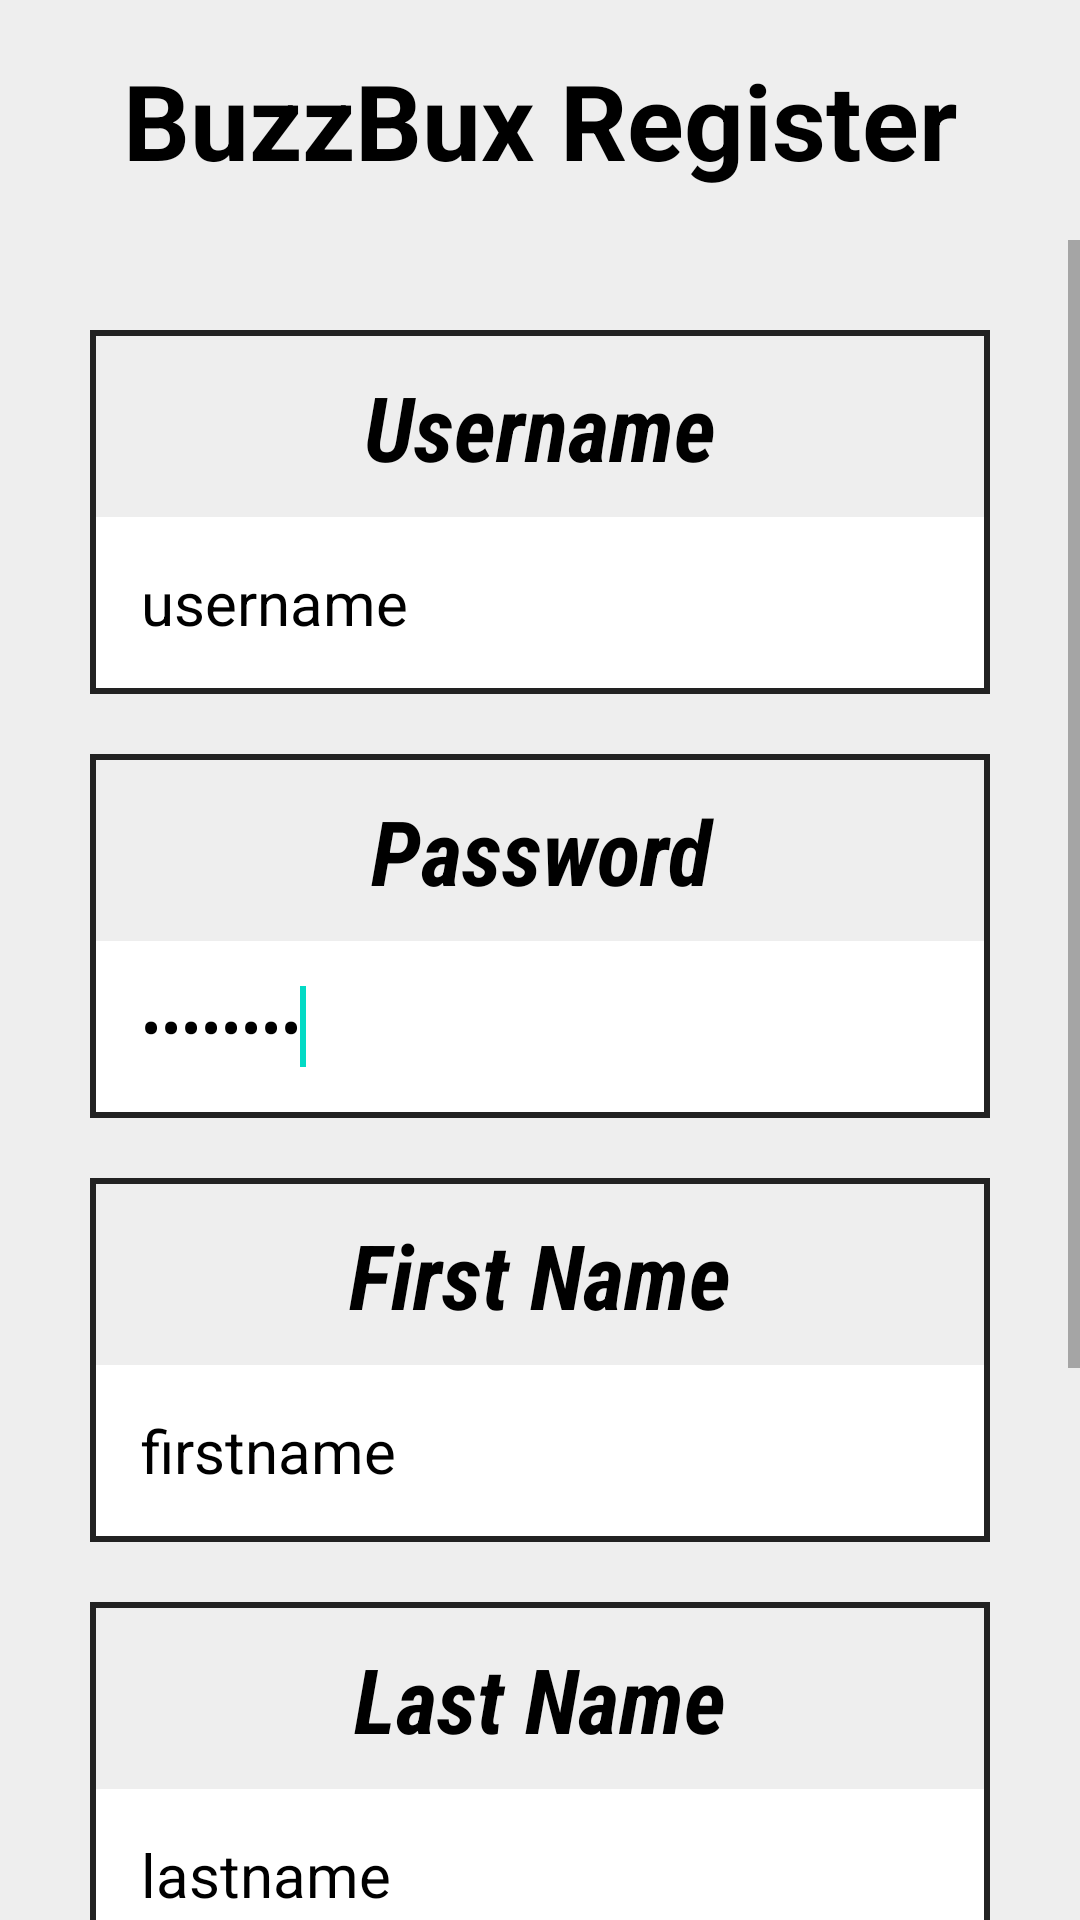

Reconstruct the res/layout file that produces this screen, plus the resources it refers to.
<!-- AndroidManifest.xml: application theme AppTheme -->
<!-- res/layout/fragment_register.xml -->
<?xml version="1.0" encoding="utf-8"?>

<FrameLayout xmlns:android="http://schemas.android.com/apk/res/android"
    android:id="@+id/bgLayout1"
    android:layout_width="match_parent"
    android:layout_height="match_parent"
    android:background="#eee"
    android:orientation="vertical" >
    
    <TextView
        android:layout_width="match_parent"
        android:layout_height="80dp"
        android:fontFamily="sans-serif"
        android:layout_gravity="top|center"
        android:gravity="center"
        android:textColor="#000"
        android:textSize="35sp"
        android:textStyle="bold"
        android:text="BuzzBux Register" />

    <ScrollView
        android:id="@+id/bgLayout2"
        android:layout_marginTop="80dp"
        android:layout_width="match_parent"
        android:layout_height="match_parent" >

        <LinearLayout
            android:id="@+id/bgLayout3"
            android:layout_width="match_parent"
            android:layout_height="match_parent"
            android:layout_margin="20dp"
            android:orientation="vertical" >

            <LinearLayout
                android:id="@+id/bgLayout4"
                android:layout_width="match_parent"
                android:layout_height="wrap_content"
                android:layout_marginBottom="40dp"
                android:orientation="vertical" >

                <LinearLayout
                    android:layout_width="match_parent"
                    android:layout_height="wrap_content"
                    android:layout_margin="10dp"
                    android:background="#222"
                    android:orientation="vertical"
                    android:padding="2dp" >

                    <TextView
                        android:layout_width="match_parent"
                        android:layout_height="wrap_content"
                        android:background="#eee"
                        android:fontFamily="sans-serif-condensed"
                        android:gravity="center"
                        android:padding="10dp"
                        android:text="Username"
                        android:textColor="#000"
                        android:textSize="30sp"
                        android:textStyle="bold|italic" />

                    <EditText
                        android:id="@+id/et_username"
                        android:layout_width="match_parent"
                        android:layout_height="wrap_content"
                        android:background="#fff"
                        android:fontFamily="sans-serif"
                        android:inputType="textEmailAddress"
                        android:padding="15dp"
                        android:text="username"
                        android:textColor="#000"
                        android:textSize="20sp" >

                        <requestFocus />
                    </EditText>
                </LinearLayout>

                <LinearLayout
                    android:layout_width="match_parent"
                    android:layout_height="wrap_content"
                    android:layout_margin="10dp"
                    android:background="#222"
                    android:orientation="vertical"
                    android:padding="2dp" >

                    <TextView
                        android:layout_width="match_parent"
                        android:layout_height="wrap_content"
                        android:background="#eee"
                        android:fontFamily="sans-serif-condensed"
                        android:gravity="center"
                        android:padding="10dp"
                        android:text="Password"
                        android:textColor="#000"
                        android:textSize="30sp"
                        android:textStyle="bold|italic" />

                    <EditText
                        android:id="@+id/et_password"
                        android:layout_width="match_parent"
                        android:layout_height="wrap_content"
                        android:background="#fff"
                        android:fontFamily="sans-serif"
                        android:inputType="textPassword"
                        android:padding="15dp"
                        android:text="password"
                        android:textColor="#000"
                        android:textSize="20sp" >
                        <requestFocus />
                    </EditText>
                    
                </LinearLayout>
                
                <LinearLayout
                    android:layout_width="match_parent"
                    android:layout_height="wrap_content"
                    android:layout_margin="10dp"
                    android:background="#222"
                    android:orientation="vertical"
                    android:padding="2dp" >

                    <TextView
                        android:layout_width="match_parent"
                        android:layout_height="wrap_content"
                        android:background="#eee"
                        android:fontFamily="sans-serif-condensed"
                        android:gravity="center"
                        android:padding="10dp"
                        android:text="First Name"
                        android:textColor="#000"
                        android:textSize="30sp"
                        android:textStyle="bold|italic" />

                    <EditText
                        android:id="@+id/et_firstname"
                        android:layout_width="match_parent"
                        android:layout_height="wrap_content"
                        android:background="#fff"
                        android:fontFamily="sans-serif"
                        android:inputType="textPersonName"
                        android:padding="15dp"
                        android:text="firstname"
                        android:textColor="#000"
                        android:textSize="20sp" />
                </LinearLayout>
                
                <LinearLayout
                    android:layout_width="match_parent"
                    android:layout_height="wrap_content"
                    android:layout_margin="10dp"
                    android:background="#222"
                    android:orientation="vertical"
                    android:padding="2dp" >

                    <TextView
                        android:layout_width="match_parent"
                        android:layout_height="wrap_content"
                        android:background="#eee"
                        android:fontFamily="sans-serif-condensed"
                        android:gravity="center"
                        android:padding="10dp"
                        android:text="Last Name"
                        android:textColor="#000"
                        android:textSize="30sp"
                        android:textStyle="bold|italic" />

                    <EditText
                        android:id="@+id/et_lastname"
                        android:layout_width="match_parent"
                        android:layout_height="wrap_content"
                        android:background="#fff"
                        android:fontFamily="sans-serif"
                        android:inputType="textPersonName"
                        android:padding="15dp"
                        android:text="lastname"
                        android:textColor="#000"
                        android:textSize="20sp" />
                </LinearLayout>

                <LinearLayout
                    android:layout_width="match_parent"
                    android:layout_height="wrap_content"
                    android:layout_margin="10dp"
                    android:background="#222"
                    android:orientation="vertical"
                    android:padding="2dp" >

                    <Button
                        android:id="@+id/bt_submit"
                        android:layout_width="match_parent"
                        android:layout_height="wrap_content"
                        android:background="#eee"
                        android:fontFamily="sans-serif-condensed"
                        android:padding="10dp"
                        android:text="Submit"
                        android:textColor="#000"
                        android:textSize="30sp"
                        android:textStyle="bold|italic" />
                </LinearLayout>

                <TextView
                    android:id="@+id/tv_error"
                    android:layout_width="match_parent"
                    android:layout_height="wrap_content"
                    android:fontFamily="sans-serif"
                    android:gravity="center"
                    android:padding="10dp"
                    android:text="error message"
                    android:textColor="#a20025"
                    android:textSize="15sp"
                    android:textStyle="bold|italic" />

                <LinearLayout
                    android:layout_width="match_parent"
                    android:layout_height="wrap_content"
                    android:layout_margin="10dp"
                    android:background="#222"
                    android:orientation="vertical"
                    android:padding="2dp" >

                    <Button
                        android:id="@+id/bt_cancel"
                        android:layout_width="match_parent"
                        android:layout_height="wrap_content"
                        android:background="#eee"
                        android:fontFamily="sans-serif-condensed"
                        android:padding="10dp"
                        android:text="Cancel"
                        android:textColor="#000"
                        android:textSize="30sp"
                        android:textStyle="bold|italic" />
                </LinearLayout>
            </LinearLayout>

        </LinearLayout>

    </ScrollView>

</FrameLayout>
<!-- resources referenced by this layout -->
<resources>

</resources>
